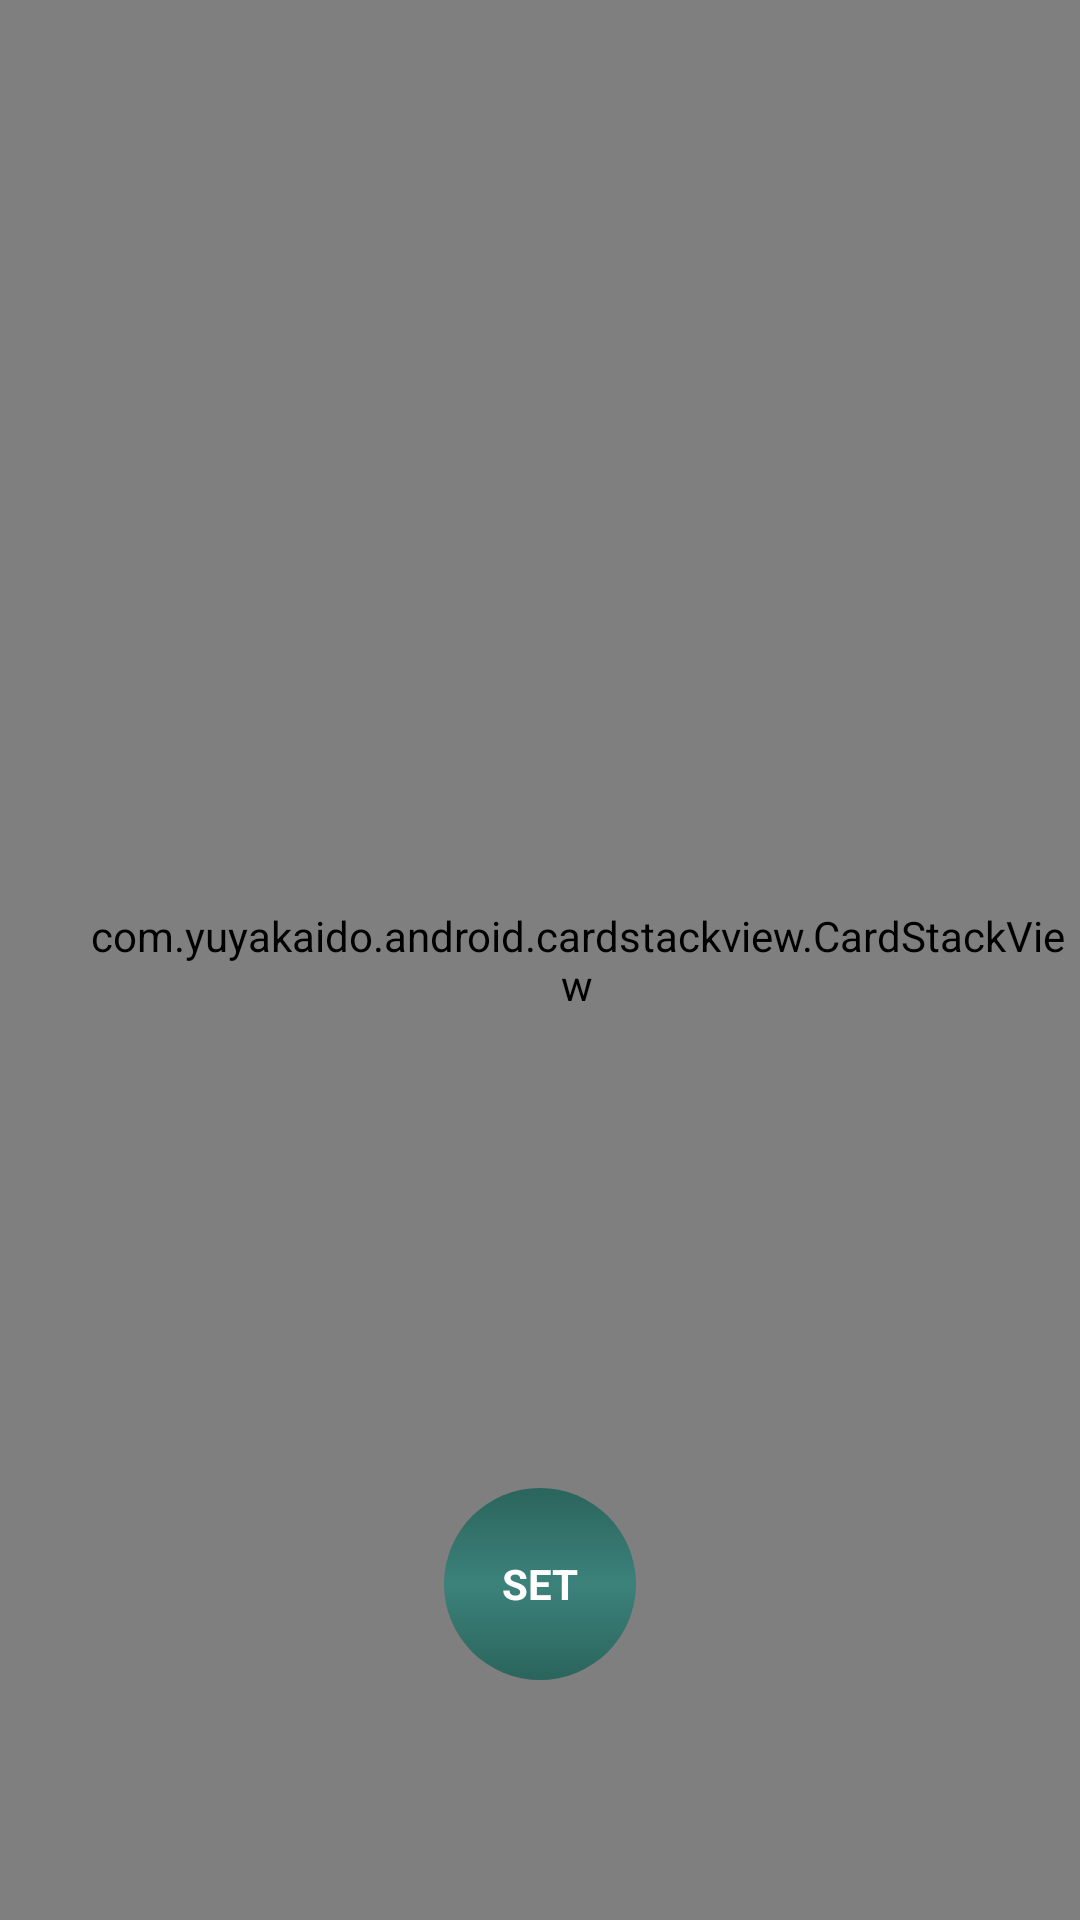

Here is an Android app screen rendered from its layout file. Give the layout XML and the strings, colors and styles it references.
<!-- AndroidManifest.xml: activity theme AppTheme.ImageViewer -->
<!-- res/layout/activity_image_viewer.xml -->
<?xml version="1.0" encoding="utf-8"?>
<layout xmlns:android="http://schemas.android.com/apk/res/android" xmlns:app="http://schemas.android.com/apk/res-auto"
        xmlns:tools="http://schemas.android.com/tools">

    <androidx.constraintlayout.widget.ConstraintLayout
            android:id="@+id/container"
            android:layout_width="match_parent"
            android:layout_height="match_parent"
            android:background="@drawable/appbar_bg_gradient">

        <ImageView
                android:id="@+id/img_overflow"
                android:layout_width="0dp"
                android:layout_height="0dp"
                android:scaleType="center"
                tools:src="@drawable/img_splash3"
                android:contentDescription="@string/description_image_wallpaper"
                app:layout_constraintStart_toStartOf="parent"
                app:layout_constraintTop_toTopOf="parent"
                app:layout_constraintEnd_toEndOf="parent"
                app:layout_constraintBottom_toBottomOf="parent"/>

        <View
                android:id="@+id/overflow"
                android:layout_width="0dp"
                android:layout_height="0dp"
                android:background="@drawable/bg_gradient_image_viewer"
                app:layout_constraintStart_toStartOf="parent"
                app:layout_constraintTop_toTopOf="parent"
                app:layout_constraintEnd_toEndOf="parent"
                app:layout_constraintBottom_toBottomOf="parent"/>

        <com.yuyakaido.android.cardstackview.CardStackView
                android:id="@+id/card_stack_view"
                android:paddingStart="25dp"
                android:paddingTop="45dp"
                android:paddingEnd="0dp"
                android:paddingBottom="45dp"
                android:layout_width="0dp"
                android:layout_height="0dp"
                android:clipToPadding="false"
                android:clipChildren="false"
                app:layout_constraintStart_toStartOf="parent"
                app:layout_constraintTop_toTopOf="parent"
                app:layout_constraintEnd_toEndOf="parent"
                app:layout_constraintBottom_toBottomOf="parent"/>

        <TextView
                android:id="@+id/btn_set"
                android:layout_width="64dp"
                android:layout_height="64dp"
                android:layout_marginBottom="80dp"
                android:background="@drawable/bg_circle_selector"
                android:text="@string/label_set"
                android:textColor="@android:color/white"
                android:textStyle="bold"
                android:textSize="@dimen/txt_14"
                android:textAllCaps="true"
                android:gravity="center"
                android:clickable="true"
                android:focusable="true"
                app:layout_constraintStart_toStartOf="parent"
                app:layout_constraintBottom_toBottomOf="parent"
                app:layout_constraintEnd_toEndOf="parent"/>

        <ProgressBar
                android:id="@+id/pb"
                android:layout_width="84dp"
                android:layout_height="84dp"
                android:layout_marginBottom="70dp"
                android:indeterminate="true"
                android:visibility="invisible"
                app:layout_constraintStart_toStartOf="parent"
                app:layout_constraintBottom_toBottomOf="parent"
                app:layout_constraintEnd_toEndOf="parent"/>
    </androidx.constraintlayout.widget.ConstraintLayout>
</layout>
<!-- resources referenced by this layout -->
<resources>
  <dimen name="txt_14">14sp</dimen>
  <!-- drawable bg_circle_selector (drawable) -->
  <?xml version="1.0" encoding="utf-8"?>
  <selector xmlns:android="http://schemas.android.com/apk/res/android">
      <item android:drawable="@drawable/bg_circle_pressed" android:state_pressed="true" />
      <item android:drawable="@drawable/bg_circle_pressed" android:state_focused="true" />
      <item android:drawable="@drawable/bg_circle_default" />
  </selector>
  <!-- drawable bg_gradient_image_viewer (drawable) -->
  <?xml version="1.0" encoding="utf-8"?>
  <shape xmlns:android="http://schemas.android.com/apk/res/android"
         android:shape="rectangle" >
  
      <gradient
              android:angle="90"
              android:startColor="#66ffffff"
              android:endColor="#88ffffff" />
  
      <corners android:radius="0dp" />
  </shape>
  <!-- drawable img_splash3: jpg bitmap (drawable, 124325 bytes) -->
  <string name="description_image_wallpaper">Image wallpaper</string>
  <string name="label_set">Set</string>
  <style name="AppTheme.ImageViewer" parent="AppTheme.NoActionBar">
          <item name="android:windowTranslucentStatus" tools:targetApi="kitkat">true</item>
          <item name="android:windowTranslucentNavigation" tools:targetApi="kitkat">true</item>
      </style>
  <!-- drawable bg_circle_pressed (drawable) -->
  <?xml version="1.0" encoding="utf-8"?>
  <shape xmlns:android="http://schemas.android.com/apk/res/android"
         android:shape="oval" >
  
      <size android:width="24dp"
            android:height="24dp"/>
  
      <gradient
              android:angle="90"
              android:startColor="#8800574B"
              android:centerColor="#66008577"
              android:endColor="#8800574B" />
  </shape>
  <!-- drawable bg_circle_default (drawable) -->
  <?xml version="1.0" encoding="utf-8"?>
  <shape xmlns:android="http://schemas.android.com/apk/res/android"
         android:shape="oval" >
  
      <size android:width="24dp"
            android:height="24dp"/>
  
      <gradient
              android:angle="90"
              android:startColor="#aa00574B"
              android:centerColor="#88008577"
              android:endColor="#aa00574B" />
  </shape>
  <style name="AppTheme.NoActionBar" parent="Theme.AppCompat.Light.NoActionBar">
          <item name="colorPrimary">@color/colorPrimary</item>
          <item name="colorPrimaryDark">@color/colorPrimaryDark</item>
          <item name="colorAccent">@color/colorAccent</item>
      </style>
  <color name="colorPrimary">#008577</color>
  <color name="colorPrimaryDark">#00574B</color>
  <color name="colorAccent">#D81B60</color>
</resources>
